Run: headless pygame with SDL's dummy video driver; simulated clock (each Clock.tick advances the game by its frame time, no real sleeping); random seed 0; keys injected as events and as key.get_pressed() state; no mouse input.
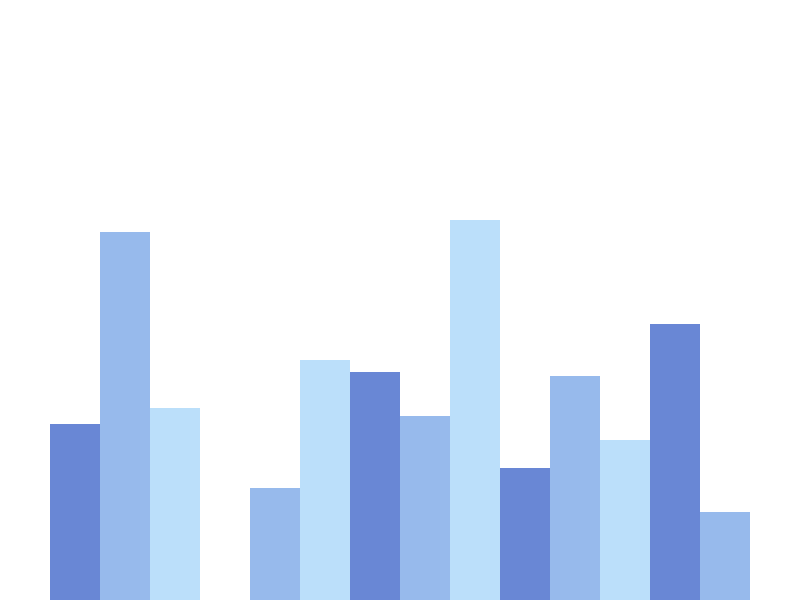
Frame 1 of 4 · flips 1–60 · no input
Frame 2 of 4 · flips 61–180 · tapped SPACE, RETURN · held RIGHT (→), D · screen unchanged from frame 1, image omitted
Frame 3 of 4 · flips 181–300 · held DOWN (↓), S · screen unchanged from frame 2, image omitted
Frame 4 of 4 · flips 301–420 · held LEFT (←), A, UP (↑), W · screen unchanged from frame 3, image omitted

The pygame program that drew these frames:

import pygame
import random
import math
pygame.init()


class DrawInformation:
    BLACK = 0, 0, 0
    WHITE = 255, 255, 255
    GREEN = 0, 255, 0
    RED = 255, 0, 0
    BACKGROUND_COLOR = WHITE

    GRADIENTS = [
        (105, 135, 213),
        (151, 186, 236),
        (187, 223, 250)
    ]
    SIDE_PADDING = 100
    TOP_PADDING = 150

    def __init__(self, width, height, lst):
        self.width = width
        self.height = height

        self.window = pygame.display.set_mode((width, height))
        pygame.display.set_caption("Sorting Algorithm Visualization")
        self.set_lst(lst)

    def set_lst(self, lst):
        self.lst = lst
        self.min_val = min(lst)
        self.max_val = max(lst)

        self.block_width = round((self.width - self.SIDE_PADDING) / len(lst))
        self.block_height = math.floor((self.height - self.TOP_PADDING) / (self.max_val - self.min_val))
        self.start_x = self.SIDE_PADDING // 2


# drawing the screen
def draw(draw_info):
    draw_info.window.fill(draw_info.BACKGROUND_COLOR)
    draw_lst(draw_info)
    pygame.display.update()


# draw out the list
def draw_lst(draw_info):
    lst = draw_info.lst

    color_idx = 0
    for i, val in enumerate(lst):
        x = draw_info.start_x + i * draw_info.block_width
        y = draw_info.height - (val - draw_info.min_val) * draw_info.block_height

        color = draw_info.GRADIENTS[color_idx]
        if color_idx >= 2:
            color_idx = 0
        else:
            color_idx += 1

        pygame.draw.rect(draw_info.window, color, (x, y, draw_info.block_width, draw_info.height))



def generate_starting_list(n, min_val, max_val):
    lst = []

    for _ in range(n):
        val = random.randint(min_val, max_val)
        lst.append(val)

    return lst


def main():
    run = True
    clock = pygame.time.Clock()

    length = 14
    min_val = 0
    max_val = 100
    lst = generate_starting_list(length, min_val, max_val)

    print(lst)
    # create the gui interface
    draw_info = DrawInformation(800, 600, lst)

    while run:
        clock.tick(60)

        draw(draw_info)

        for event in pygame.event.get():
            if event.type == pygame.QUIT:
                run = False

    pygame.quit()


if __name__ == "__main__":
	main()
